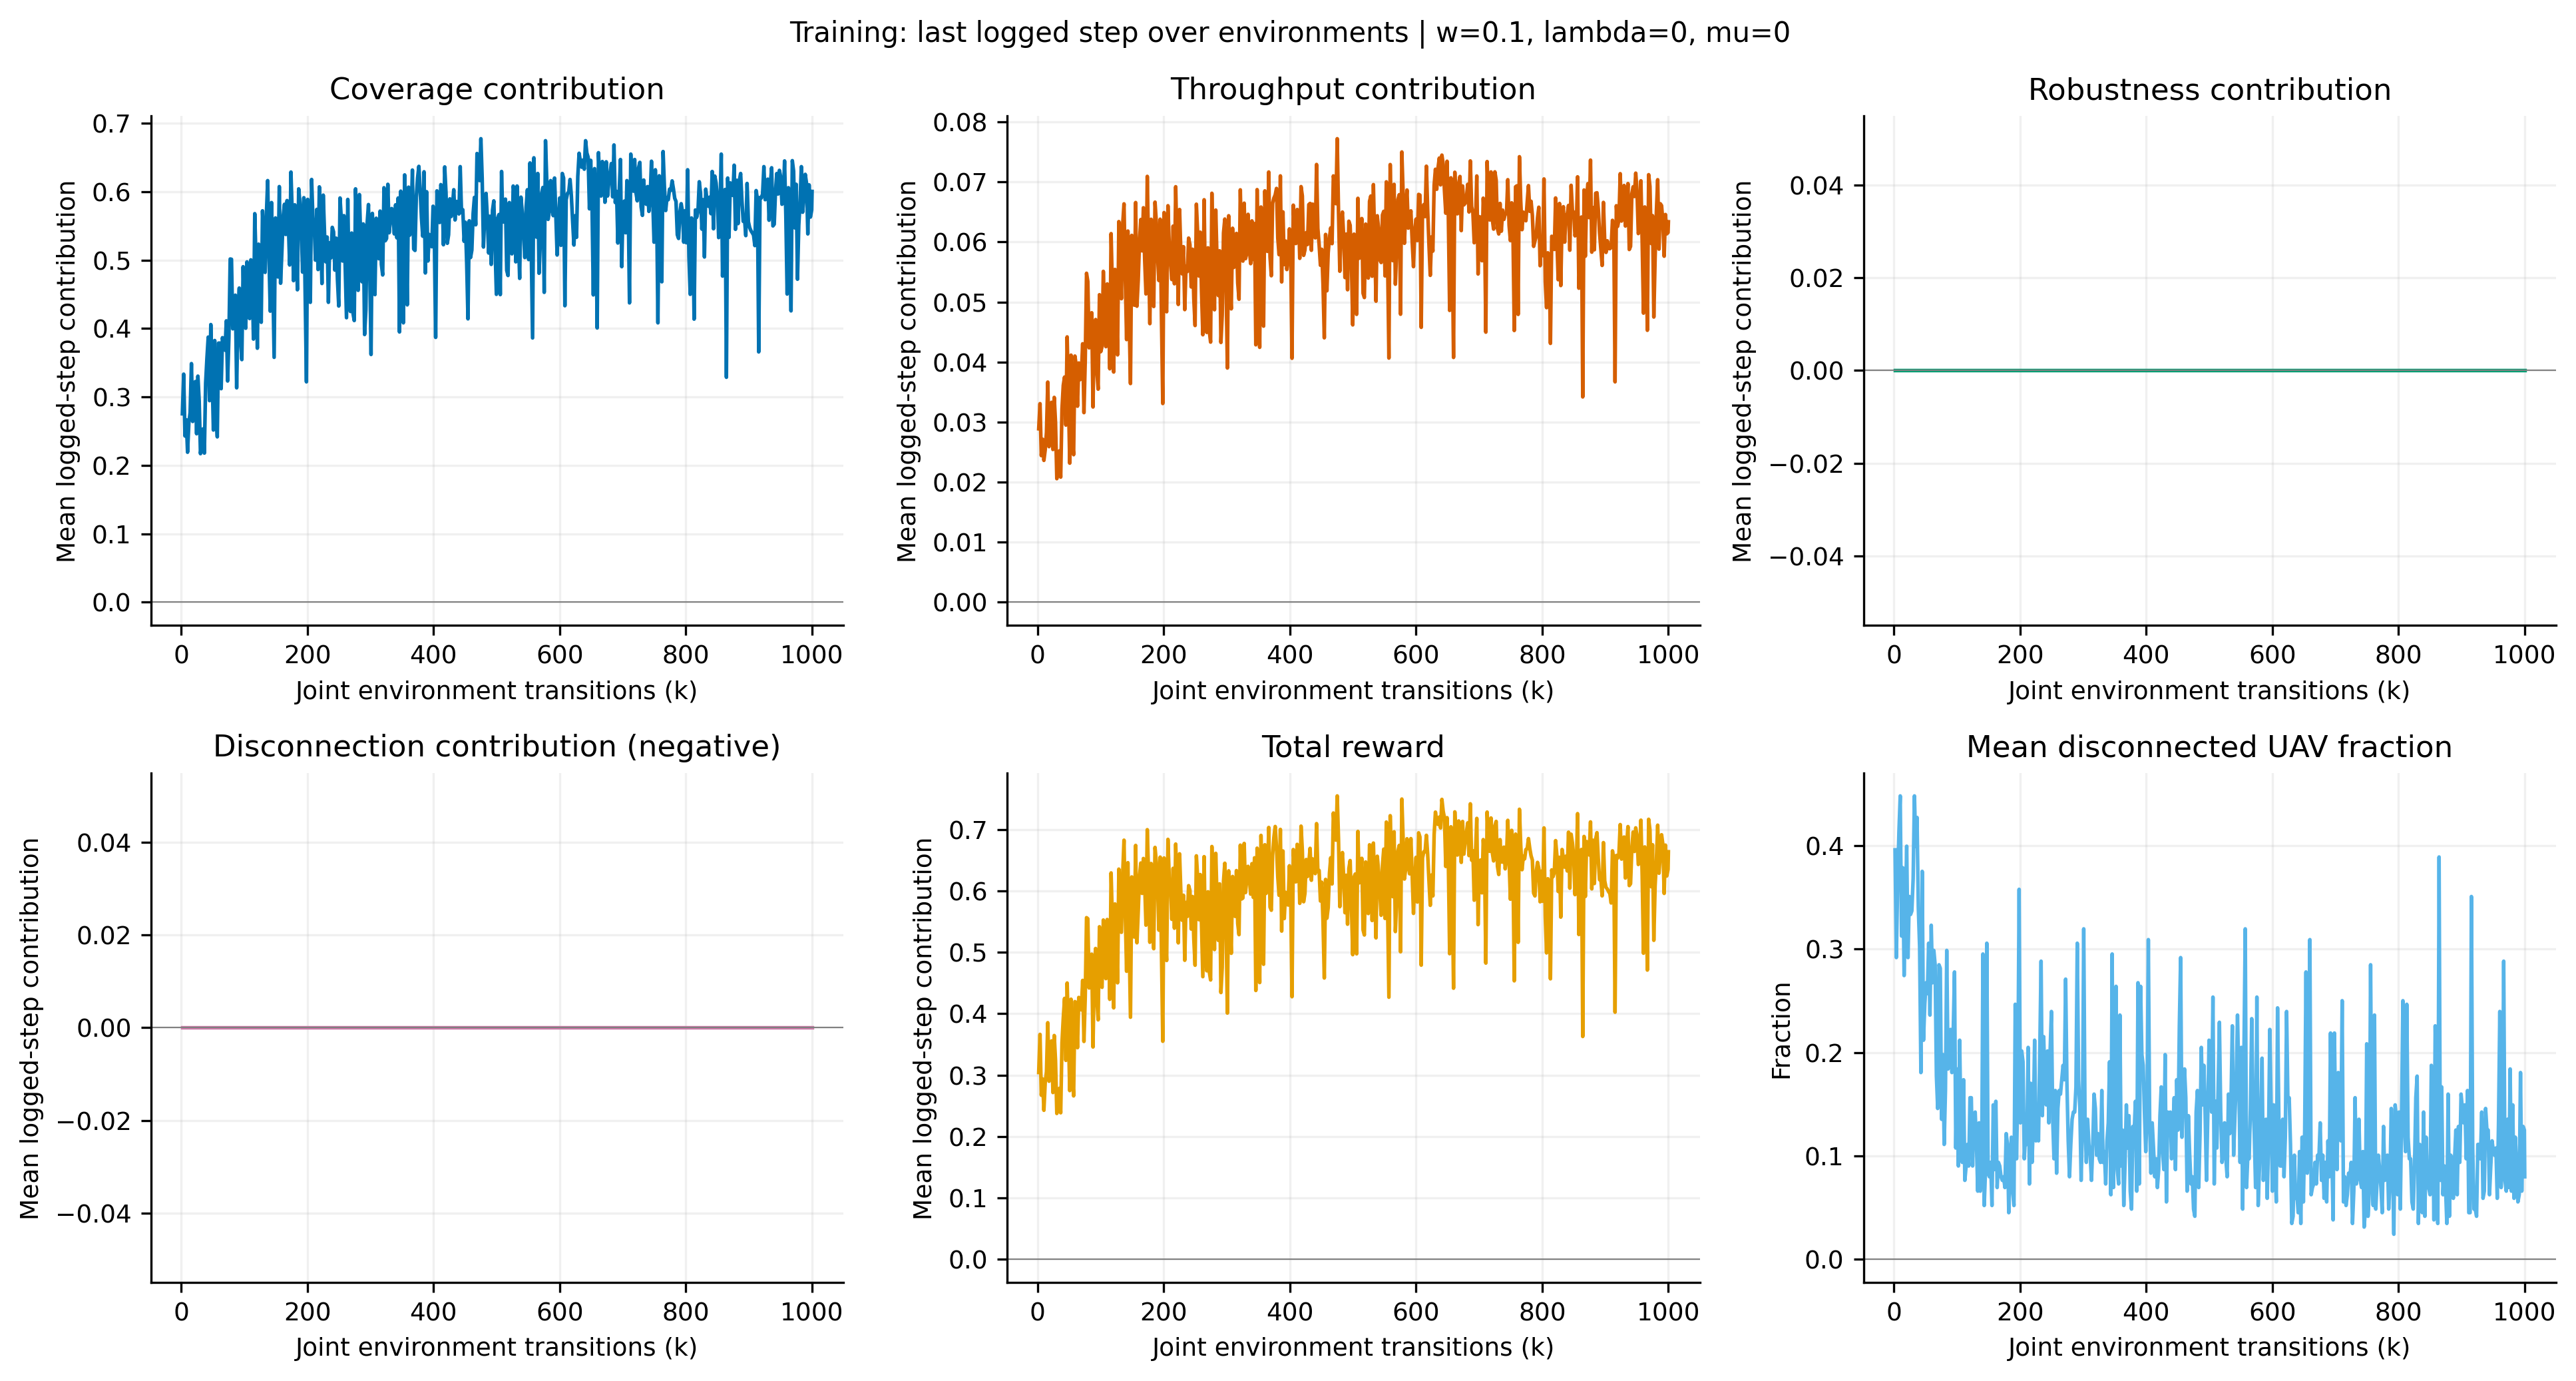

The file beside this chart, header and first rows:
env_steps, coverage, weighted_throughput, weighted_robustness, signed_disconnection, total_reward, disconnection_ratio
2048, 0.2754, 0.02889, 0.0, -0.0, 0.3043, 0.3958
4096, 0.3333, 0.03307, 0.0, -0.0, 0.3664, 0.2917
6144, 0.2429, 0.02441, 0.0, -0.0, 0.2673, 0.3646
8192, 0.2667, 0.02715, 0.0, -0.0, 0.2938, 0.4132
10240, 0.2192, 0.02362, 0.0, -0.0, 0.2428, 0.4479
12288, 0.2621, 0.02535, 0.0, -0.0, 0.2874, 0.3125
14336, 0.2775, 0.02829, 0.0, -0.0, 0.3058, 0.3785
16384, 0.3488, 0.03666, 0.0, -0.0, 0.3854, 0.2743
18432, 0.2642, 0.0259, 0.0, -0.0, 0.2901, 0.3368
20480, 0.2908, 0.03036, 0.0, -0.0, 0.3212, 0.3993
22528, 0.3225, 0.03329, 0.0, -0.0, 0.3558, 0.2917
24576, 0.2462, 0.02543, 0.0, -0.0, 0.2717, 0.3507
26624, 0.3304, 0.03411, 0.0, -0.0, 0.3645, 0.3333
28672, 0.2942, 0.02991, 0.0, -0.0, 0.3241, 0.3368
30720, 0.2171, 0.02057, 0.0, -0.0, 0.2377, 0.3681
32768, 0.2346, 0.02397, 0.0, -0.0, 0.2586, 0.4479
34816, 0.2533, 0.0252, 0.0, -0.0, 0.2785, 0.3993
36864, 0.2179, 0.02083, 0.0, -0.0, 0.2387, 0.4271
38912, 0.3204, 0.0322, 0.0, -0.0, 0.3526, 0.3403
40960, 0.3567, 0.03611, 0.0, -0.0, 0.3928, 0.3021
43008, 0.3875, 0.0375, 0.0, -0.0, 0.425, 0.1806
45056, 0.2946, 0.0295, 0.0, -0.0, 0.3241, 0.375
47104, 0.4058, 0.04419, 0.0, -0.0, 0.45, 0.2118
49152, 0.3346, 0.03427, 0.0, -0.0, 0.3689, 0.2465
51200, 0.2517, 0.02316, 0.0, -0.0, 0.2748, 0.2674
53248, 0.3825, 0.04115, 0.0, -0.0, 0.4236, 0.2569
55296, 0.2762, 0.02692, 0.0, -0.0, 0.3032, 0.3056
57344, 0.2417, 0.02457, 0.0, -0.0, 0.2662, 0.2361
59392, 0.3787, 0.041, 0.0, -0.0, 0.4197, 0.3229
61440, 0.3788, 0.03947, 0.0, -0.0, 0.4182, 0.2674
63488, 0.3121, 0.03265, 0.0, -0.0, 0.3447, 0.2986
65536, 0.3867, 0.03984, 0.0, -0.0, 0.4265, 0.2847
67584, 0.3729, 0.03707, 0.0, -0.0, 0.41, 0.1771
69632, 0.3683, 0.03795, 0.0, -0.0, 0.4063, 0.1458
71680, 0.4113, 0.04304, 0.0, -0.0, 0.4543, 0.2847
73728, 0.3233, 0.03157, 0.0, -0.0, 0.3549, 0.2812
75776, 0.3875, 0.04027, 0.0, -0.0, 0.4278, 0.1354
77824, 0.5017, 0.05479, 0.0, -0.0, 0.5565, 0.1979
79872, 0.5012, 0.05341, 0.0, -0.0, 0.5547, 0.1111
81920, 0.3996, 0.04236, 0.0, -0.0, 0.4419, 0.1632
83968, 0.4154, 0.0443, 0.0, -0.0, 0.4597, 0.2986
86016, 0.4487, 0.04821, 0.0, -0.0, 0.497, 0.184
88064, 0.3133, 0.03251, 0.0, -0.0, 0.3458, 0.2083
90112, 0.4221, 0.04581, 0.0, -0.0, 0.4679, 0.2222
92160, 0.4592, 0.04708, 0.0, -0.0, 0.5062, 0.1806
94208, 0.3846, 0.03845, 0.0, -0.0, 0.423, 0.2188
96256, 0.3546, 0.03548, 0.0, -0.0, 0.3901, 0.2778
98304, 0.4904, 0.05121, 0.0, -0.0, 0.5416, 0.1076
100352, 0.4079, 0.04173, 0.0, -0.0, 0.4496, 0.184
102400, 0.4004, 0.04258, 0.0, -0.0, 0.443, 0.09028
104448, 0.4975, 0.0551, 0.0, -0.0, 0.5526, 0.2118
106496, 0.46, 0.04793, 0.0, -0.0, 0.5079, 0.125
108544, 0.4146, 0.04256, 0.0, -0.0, 0.4571, 0.09375
110592, 0.5004, 0.05301, 0.0, -0.0, 0.5534, 0.1736
112640, 0.4771, 0.04962, 0.0, -0.0, 0.5267, 0.07639
114688, 0.3846, 0.03888, 0.0, -0.0, 0.4235, 0.09028
116736, 0.5679, 0.06139, 0.0, -0.0, 0.6293, 0.1111
118784, 0.4983, 0.05202, 0.0, -0.0, 0.5504, 0.09028
120832, 0.3712, 0.03834, 0.0, -0.0, 0.4096, 0.1562
122880, 0.5233, 0.05543, 0.0, -0.0, 0.5788, 0.1562
... 429 more rows
